Image classification data set "DE_6205_2HP" (laexl/love-xyellow-lemon- on GitHub). Class labels (10): normal, ball14, ball21, ball7, inner14, inner21, inner7, outer14, outer21, outer7.

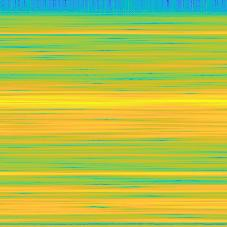
Label: ball21

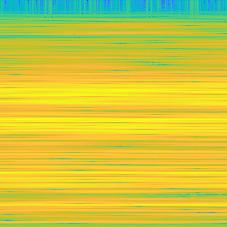
Label: inner7

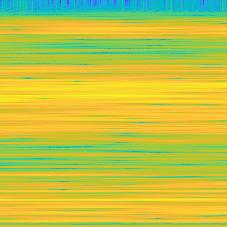
Label: outer14

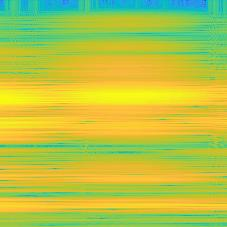
Label: outer21

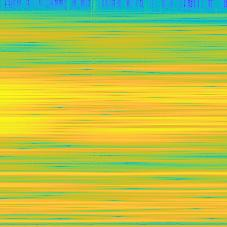
Label: inner14

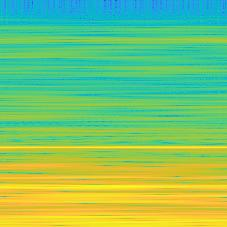
Label: normal
